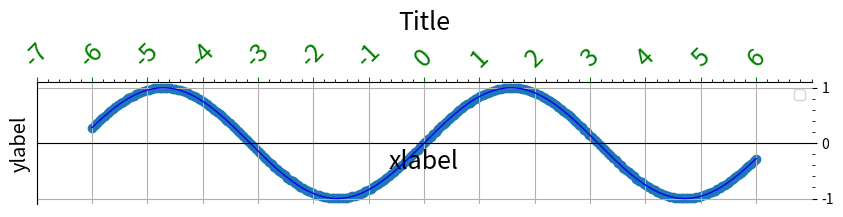

Reproduce this figure in Python.
import matplotlib
import matplotlib.pyplot as plt
import numpy as np

dataX=np.linspace(-6,6,256)
dataY=np.sin(dataX)
# 总画布，设置point和分辨率
fig = plt.figure(figsize=(10,5), dpi=80)
# axes子图
ax = fig.add_subplot(111)

# 标题
ax.set_title('Title',fontsize=18)
ax.set_xlabel('xlabel', fontsize=18,fontfamily = 'sans-serif',fontstyle='italic')
ax.set_ylabel('ylabel', fontsize='x-large',fontstyle='oblique')
# 显示图例
ax.legend(loc=1)    # loc为axes的象限序号
# 设置坐标
ax.set_aspect('equal')  # 横纵坐标长度相等
ax.minorticks_on()  # 显示副坐标
ax.grid(which='major', axis='both') #显示网格

ax.set_xlim(-7,7)   # 设置坐标范围
start, end = ax.get_xlim()  # 获取坐标范围

ax.xaxis.set_ticks(np.arange(start, end, 1)) # 设置坐标轴数字
ax.xaxis.set_tick_params(rotation=45,labelsize=18,colors='g')   # 设置坐标轴数字格式
ax.xaxis.set_ticks_position('top')   # 设置坐标轴数字位置

ax.yaxis.tick_right()   # 设置在右侧显示y坐标

ax.spines['right'].set_color('none')    # 设置脊柱颜色
ax.spines['bottom'].set_position(('data',0))    # 设置脊柱位置

# 曲线图
ax.plot(dataX, dataY, color="b", linewidth=1.0, linestyle="-")

# 散点图
ax.scatter(dataX, dataY)









plt.show()

# plt.savefig("./exercice_2.png",dpi=72)